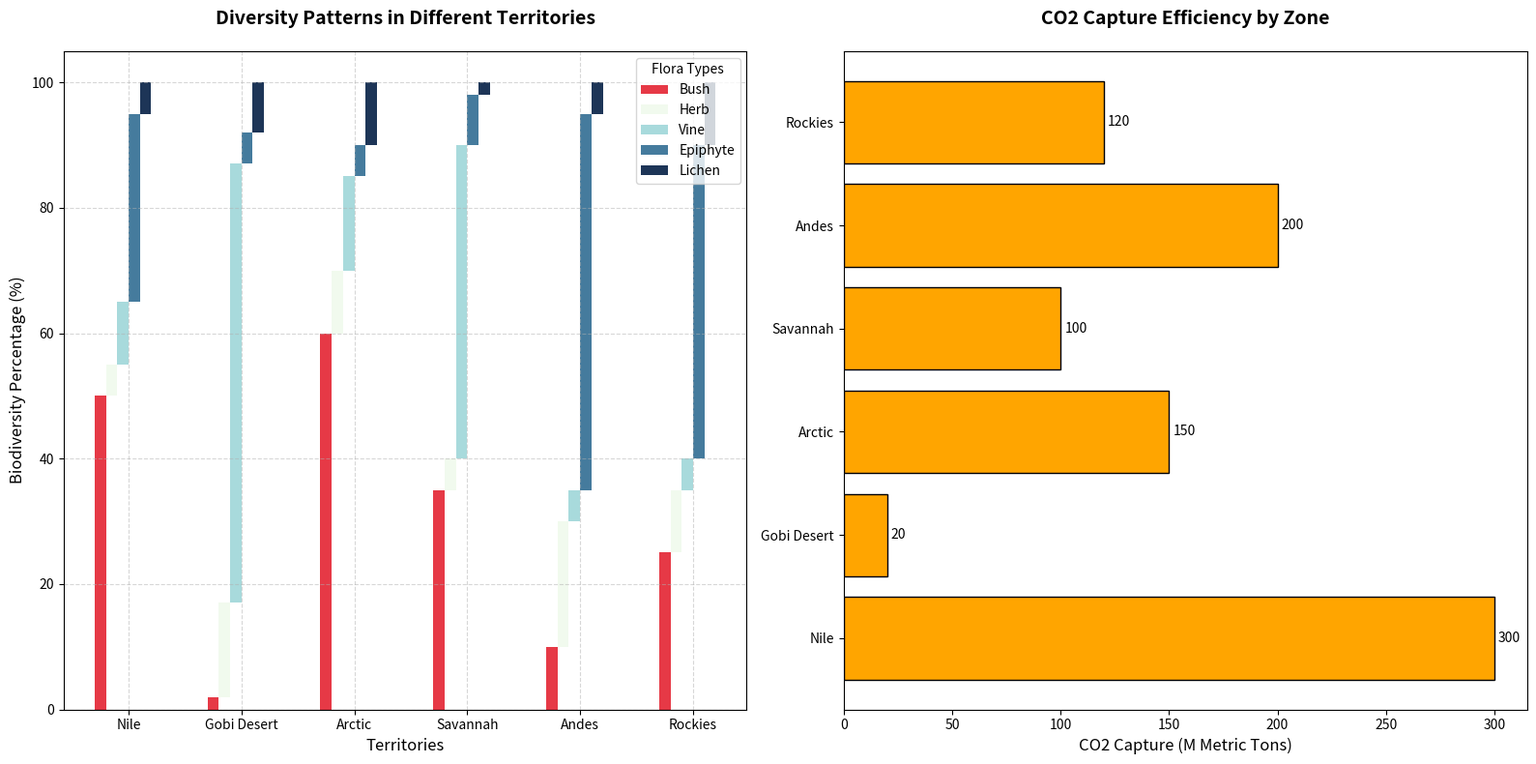

Generate this figure with matplotlib:
import matplotlib.pyplot as plt
import numpy as np

# Data
regions = ['Nile', 'Gobi Desert', 'Arctic', 'Savannah', 'Andes', 'Rockies']
species = ['Bush', 'Herb', 'Vine', 'Epiphyte', 'Lichen']
species_distribution = [
    [50, 5, 10, 30, 5],   
    [2, 15, 70, 5, 8],     
    [60, 10, 15, 5, 10],   
    [35, 5, 50, 8, 2],     
    [10, 20, 5, 60, 5],    
    [25, 10, 5, 50, 10]    
]

carbon_sequestration = [300, 20, 150, 100, 200, 120]

colors = ['#E63946', '#F1FAEE', '#A8DADC', '#457B9D', '#1D3557']  # Red, light cyan, cyan, blue, dark blue

fig, (ax1, ax2) = plt.subplots(1, 2, figsize=(16, 8))
bar_width = 0.1
sequence_ids = np.arange(len(regions))

# Stacked bar chart for species distribution
for i, specie in enumerate(species):
    currentSpeciesDistribution = [dist[i] for dist in species_distribution]
    bottom_vals = np.sum([list(species_distribution[j][:i]) for j in range(len(regions))], axis=1) if i > 0 else None
    ax1.bar(sequence_ids + i * bar_width, currentSpeciesDistribution, bar_width, label=specie, color=colors[i], bottom=bottom_vals)

ax1.set_xlabel('Territories', fontsize=12)
ax1.set_ylabel('Biodiversity Percentage (%)', fontsize=12)
ax1.set_title('Diversity Patterns in Different Territories', fontsize=14, fontweight='bold', pad=20)
ax1.set_xticks(sequence_ids + bar_width * 2.5)
ax1.set_xticklabels(regions)
ax1.legend(title='Flora Types', loc='upper right')
ax1.grid(True, linestyle='--', alpha=0.5)

# Bar chart for carbon sequestration
bars = ax2.barh(regions, carbon_sequestration, color='orange', edgecolor='black')

ax2.set_xlabel('CO2 Capture (M Metric Tons)', fontsize=12)
ax2.set_title('CO2 Capture Efficiency by Zone', fontsize=14, fontweight='bold', pad=20)

for bar in bars:
    width = bar.get_width()
    ax2.annotate(f'{width}', 
                 xy=(width, bar.get_y() + bar.get_height()/2), 
                 xytext=(3, 0), 
                 textcoords='offset points', 
                 ha='left', va='center', fontsize=10)

plt.tight_layout()
plt.show()
